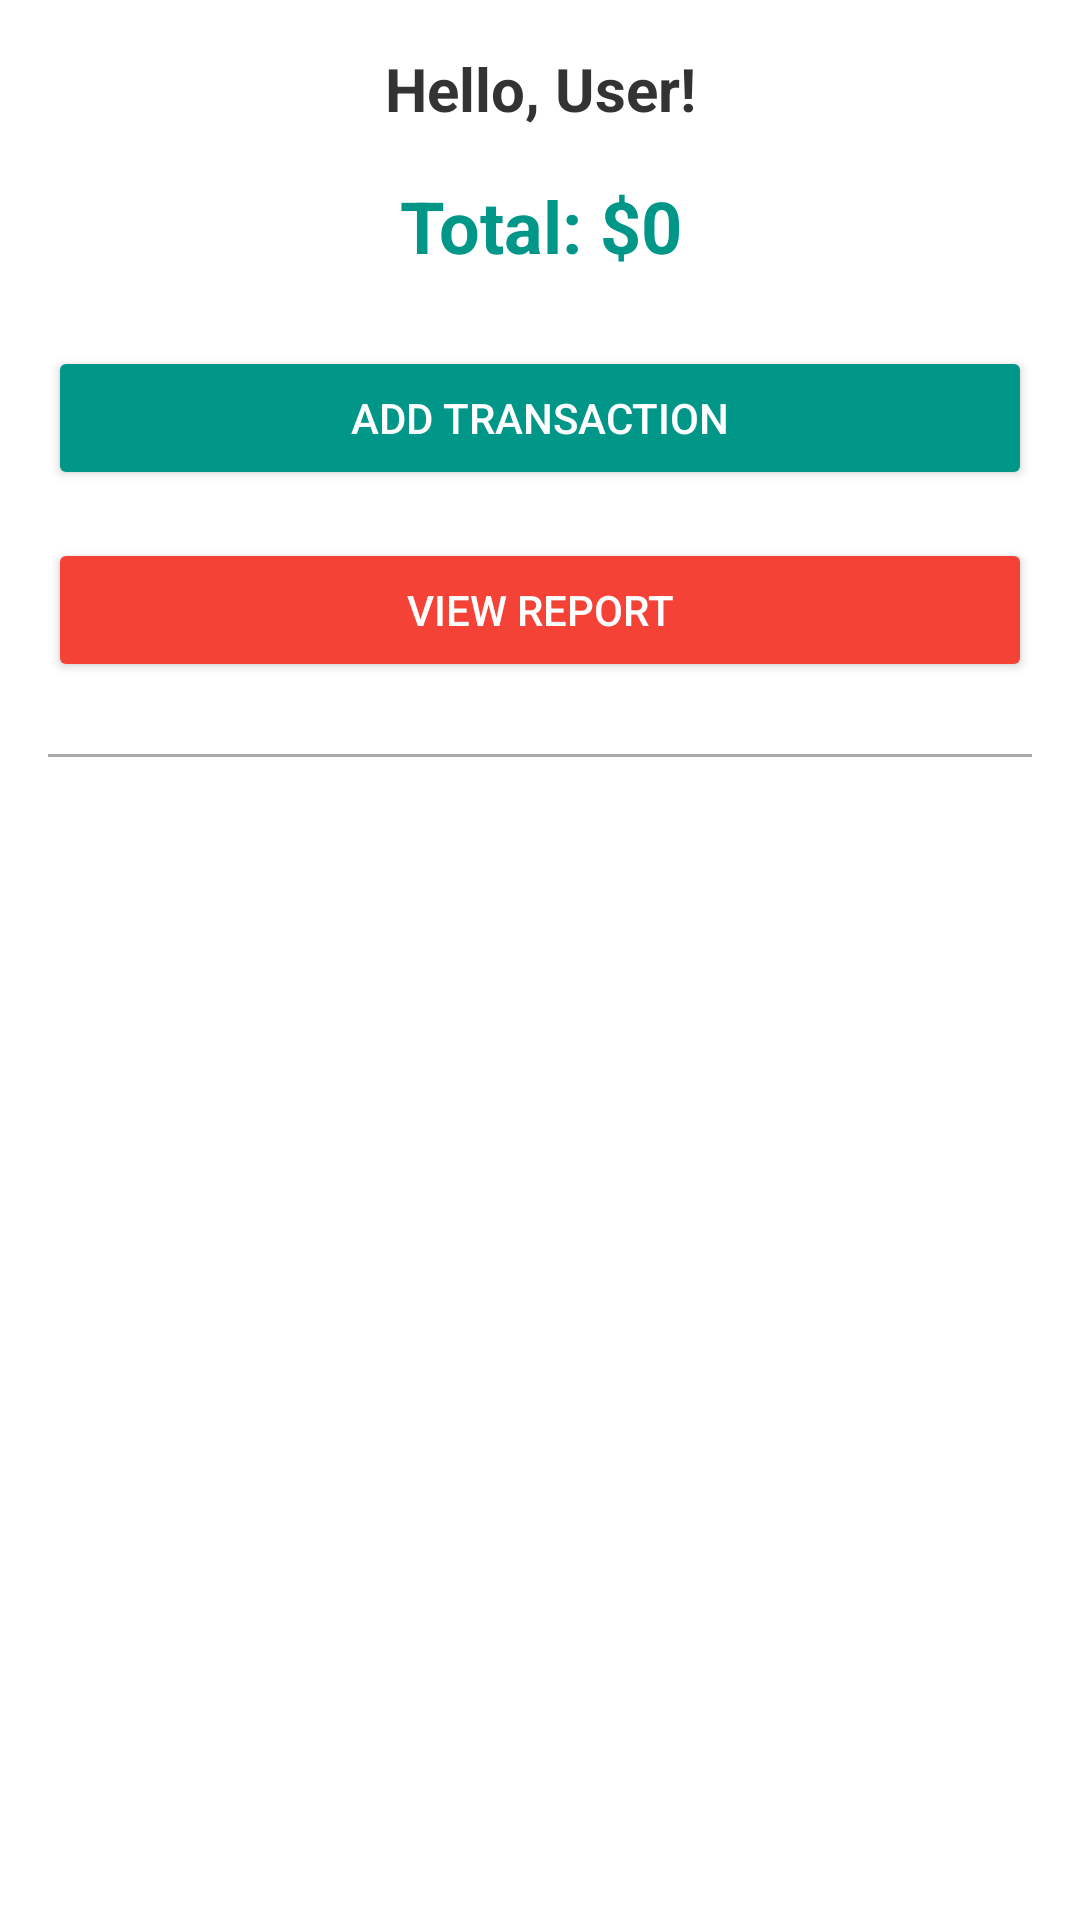

The Android layout XML behind this screen, and the referenced resources:
<!-- AndroidManifest.xml: application theme Theme.MoneyShield -->
<!-- res/layout/fragment_home.xml -->
<LinearLayout xmlns:android="http://schemas.android.com/apk/res/android"
    android:layout_width="match_parent"
    android:layout_height="match_parent"
    android:orientation="vertical"
    android:padding="16dp"
    android:background="@android:color/white"
    android:gravity="center_horizontal">

    
    <TextView
        android:id="@+id/usernameTextView"
        android:layout_width="match_parent"
        android:layout_height="wrap_content"
        android:text="Hello, User!"
        android:textSize="20sp"
        android:textStyle="bold"
        android:textColor="#333333"
        android:layout_marginBottom="16dp"
        android:gravity="center"/>

    
    <TextView
        android:id="@+id/totalAmountTextView"
        android:layout_width="match_parent"
        android:layout_height="wrap_content"
        android:text="Total: $0"
        android:textSize="24sp"
        android:textStyle="bold"
        android:textColor="#009688"
        android:gravity="center"
        android:layout_marginBottom="24dp"/>

    
    <Button
        android:id="@+id/addTransactionButton"
        android:layout_width="match_parent"
        android:text="Add Transaction"
        android:textColor="#ffffff"
        android:backgroundTint="#009688"
        android:layout_marginBottom="16dp"
        android:layout_height="48dp" />

    
    <Button
        android:id="@+id/viewReportButton"
        android:layout_width="match_parent"
        android:text="View Report"
        android:textColor="#ffffff"
        android:backgroundTint="#f44336"
        android:layout_marginBottom="24dp"
        android:layout_height="48dp" />

    
    <View
        android:layout_width="match_parent"
        android:layout_height="1dp"
        android:background="@android:color/darker_gray"
        android:layout_marginBottom="16dp"/>

    
    <ListView
        android:id="@+id/transactionListView"
        android:layout_width="match_parent"
        android:layout_height="0dp"
        android:layout_weight="1"
        android:divider="#e0e0e0"
        android:dividerHeight="1dp"
        android:layout_marginTop="16dp" />

</LinearLayout>
<!-- resources referenced by this layout -->
<resources>
  <style name="Theme.MoneyShield" parent="Base.Theme.MoneyShield" />
  <style name="Base.Theme.MoneyShield" parent="Theme.Material3.DayNight.NoActionBar">
          
          
      </style>
</resources>
